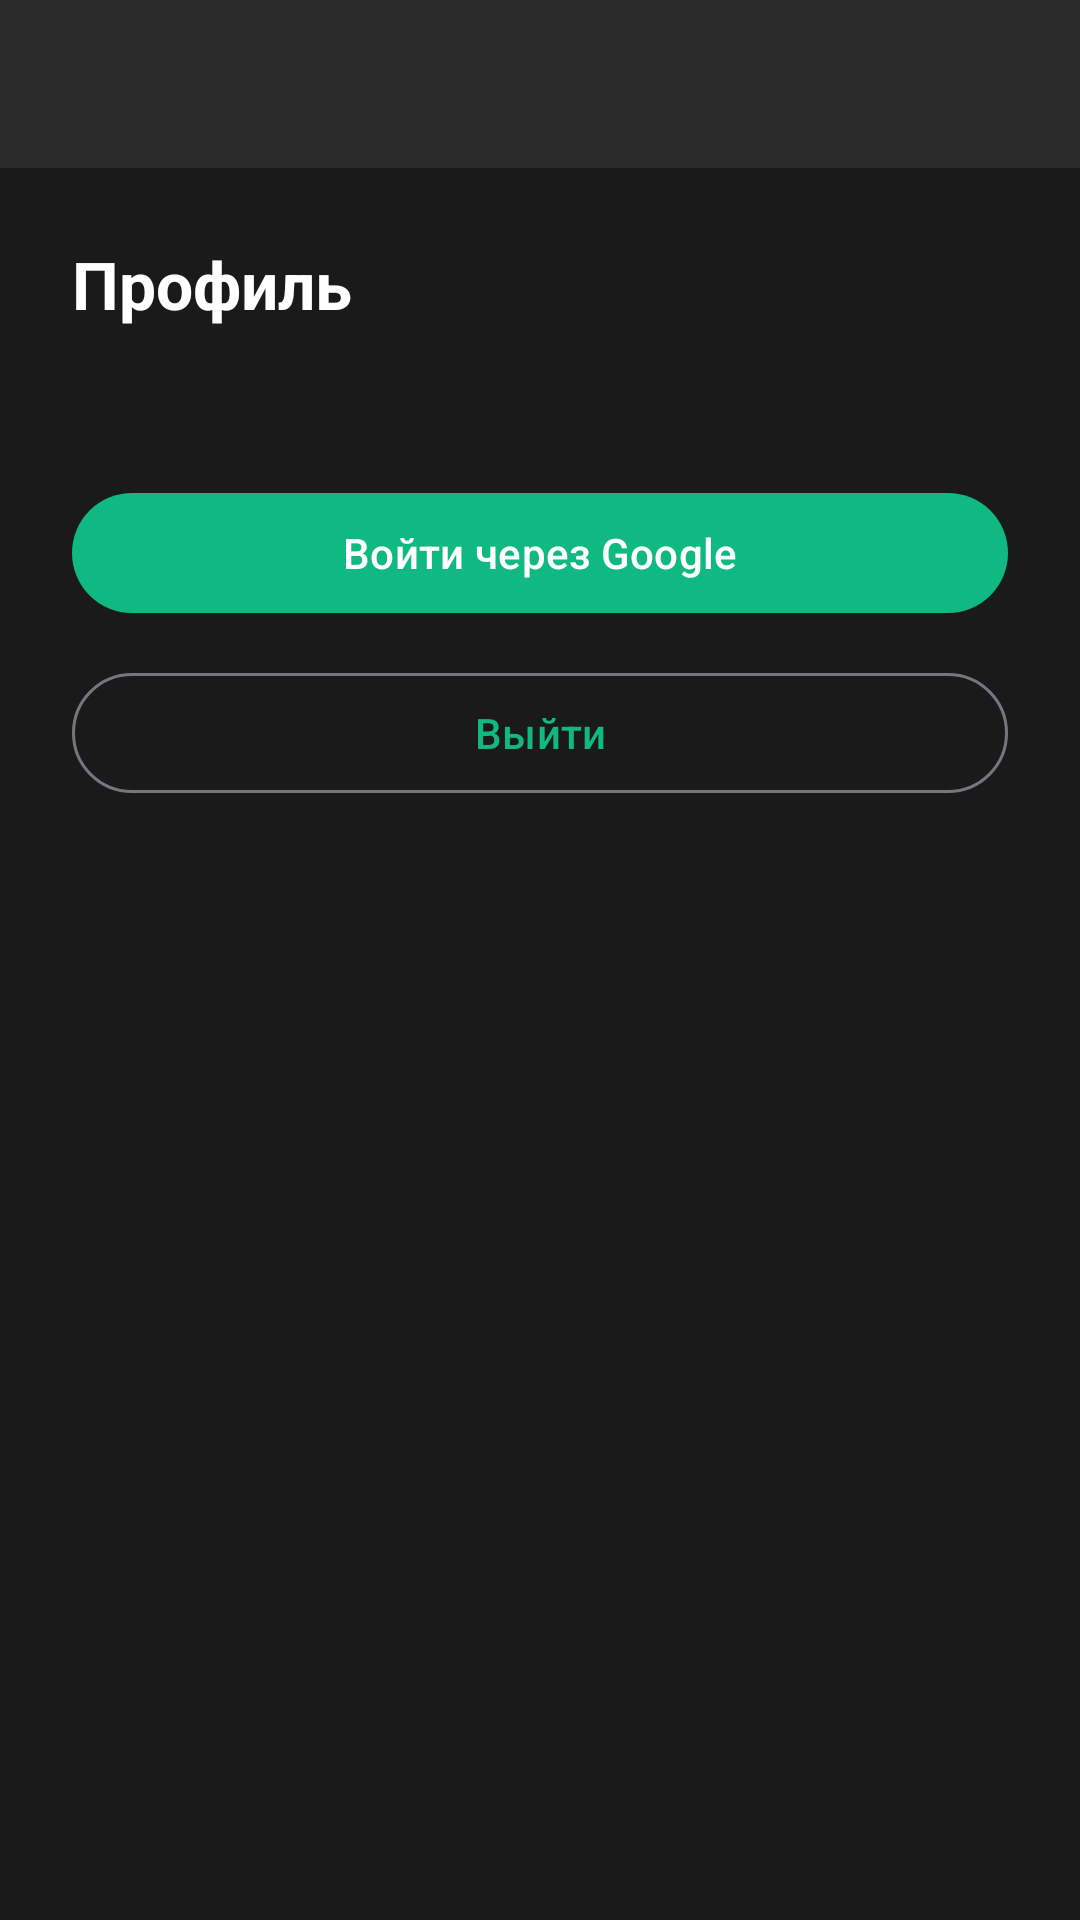

Write the Android layout XML for this screen, with the resource values it uses.
<!-- AndroidManifest.xml: application theme Theme.EMagiosCoreMobile -->
<!-- res/layout/activity_profile.xml -->
<?xml version="1.0" encoding="utf-8"?>
<androidx.constraintlayout.widget.ConstraintLayout xmlns:android="http://schemas.android.com/apk/res/android"
    xmlns:app="http://schemas.android.com/apk/res-auto"
    xmlns:tools="http://schemas.android.com/tools"
    android:id="@+id/root"
    android:layout_width="match_parent"
    android:layout_height="match_parent"
    android:background="@color/em_bg_primary"
    tools:context=".ProfileActivity">

    <include
        android:id="@+id/toolbarInclude"
        layout="@layout/view_toolbar"
        app:layout_constraintEnd_toEndOf="parent"
        app:layout_constraintStart_toStartOf="parent"
        app:layout_constraintTop_toTopOf="parent" />

    <TextView
        android:id="@+id/title"
        android:layout_width="0dp"
        android:layout_height="wrap_content"
        android:layout_marginStart="24dp"
        android:layout_marginTop="24dp"
        android:layout_marginEnd="24dp"
        android:text="Профиль"
        android:textColor="@color/em_text_primary"
        android:textSize="22sp"
        android:textStyle="bold"
        app:layout_constraintEnd_toEndOf="parent"
        app:layout_constraintStart_toStartOf="parent"
        app:layout_constraintTop_toBottomOf="@+id/toolbarInclude" />

    <TextView
        android:id="@+id/userText"
        android:layout_width="0dp"
        android:layout_height="wrap_content"
        android:layout_marginStart="24dp"
        android:layout_marginTop="8dp"
        android:layout_marginEnd="24dp"
        android:textColor="@color/em_text_secondary"
        android:textSize="14sp"
        app:layout_constraintEnd_toEndOf="parent"
        app:layout_constraintStart_toStartOf="parent"
        app:layout_constraintTop_toBottomOf="@+id/title"
        tools:text="Вы не вошли" />

    <com.google.android.material.button.MaterialButton
        android:id="@+id/btnSignIn"
        android:layout_width="0dp"
        android:layout_height="wrap_content"
        android:layout_marginStart="24dp"
        android:layout_marginTop="24dp"
        android:layout_marginEnd="24dp"
        android:text="@string/btn_sign_in_google"
        app:layout_constraintEnd_toEndOf="parent"
        app:layout_constraintStart_toStartOf="parent"
        app:layout_constraintTop_toBottomOf="@+id/userText" />

    <com.google.android.material.button.MaterialButton
        android:id="@+id/btnSignOut"
        style="@style/Widget.Material3.Button.OutlinedButton"
        android:layout_width="0dp"
        android:layout_height="wrap_content"
        android:layout_marginStart="24dp"
        android:layout_marginTop="12dp"
        android:layout_marginEnd="24dp"
        android:text="@string/btn_sign_out"
        app:layout_constraintEnd_toEndOf="parent"
        app:layout_constraintStart_toStartOf="parent"
        app:layout_constraintTop_toBottomOf="@+id/btnSignIn" />

</androidx.constraintlayout.widget.ConstraintLayout>
<!-- res/layout/view_toolbar.xml (included above) -->
<?xml version="1.0" encoding="utf-8"?>
<com.google.android.material.appbar.MaterialToolbar xmlns:android="http://schemas.android.com/apk/res/android"
    xmlns:app="http://schemas.android.com/apk/res-auto"
    android:id="@+id/toolbar"
    android:layout_width="match_parent"
    android:layout_height="wrap_content"
    android:background="@color/em_bg_secondary"
    android:minHeight="56dp"
    android:theme="@style/ThemeOverlay.EMagios.Toolbar"
    app:popupTheme="@style/ThemeOverlay.EMagios.Popup"
    app:navigationIconTint="@color/em_accent_emerald"
    app:titleTextColor="@color/em_text_primary" />
<!-- resources referenced by this layout -->
<resources>
  <color name="em_accent_emerald">#FF10B981</color>
  <color name="em_bg_primary">#FF1A1A1A</color>
  <color name="em_bg_secondary">#FF2A2A2A</color>
  <color name="em_text_primary">#FFFFFFFF</color>
  <color name="em_text_secondary">#FFE0E0E0</color>
  <string name="btn_sign_in_google">Войти через Google</string>
  <string name="btn_sign_out">Выйти</string>
  <style name="ThemeOverlay.EMagios.Popup" parent="ThemeOverlay.Material3.Dark">
          <item name="android:popupBackground">@color/em_bg_elevated</item>
          <item name="colorSurface">@color/em_bg_elevated</item>
          <item name="colorOnSurface">@color/em_text_secondary</item>
          <item name="colorPrimary">@color/em_accent_emerald</item>
          <item name="colorControlNormal">@color/em_accent_emerald</item>
      </style>
  <style name="ThemeOverlay.EMagios.Toolbar" parent="">
          <item name="colorControlNormal">@color/em_accent_emerald</item>
          <item name="colorControlHighlight">@color/em_accent_emerald_dark</item>
      </style>
  <style name="Theme.EMagiosCoreMobile" parent="Base.Theme.EMagiosCoreMobile" />
  <color name="em_bg_elevated">#FF333333</color>
  <color name="em_accent_emerald_dark">#FF059669</color>
  <style name="Base.Theme.EMagiosCoreMobile" parent="Theme.Material3.DayNight.NoActionBar">
          
          <item name="android:statusBarColor">@color/em_bg_primary</item>
          <item name="android:navigationBarColor">@color/em_bg_primary</item>
          <item name="android:windowBackground">@color/em_bg_primary</item>
          <item name="android:windowLightStatusBar">false</item>
  
          <item name="colorPrimary">@color/em_accent_emerald</item>
          <item name="colorOnPrimary">@color/em_text_primary</item>
          <item name="colorSecondary">@color/em_accent_emerald_dark</item>
          <item name="colorOnSecondary">@color/em_text_primary</item>
  
          <item name="colorSurface">@color/em_bg_secondary</item>
          <item name="colorOnSurface">@color/em_text_secondary</item>
      </style>
</resources>
